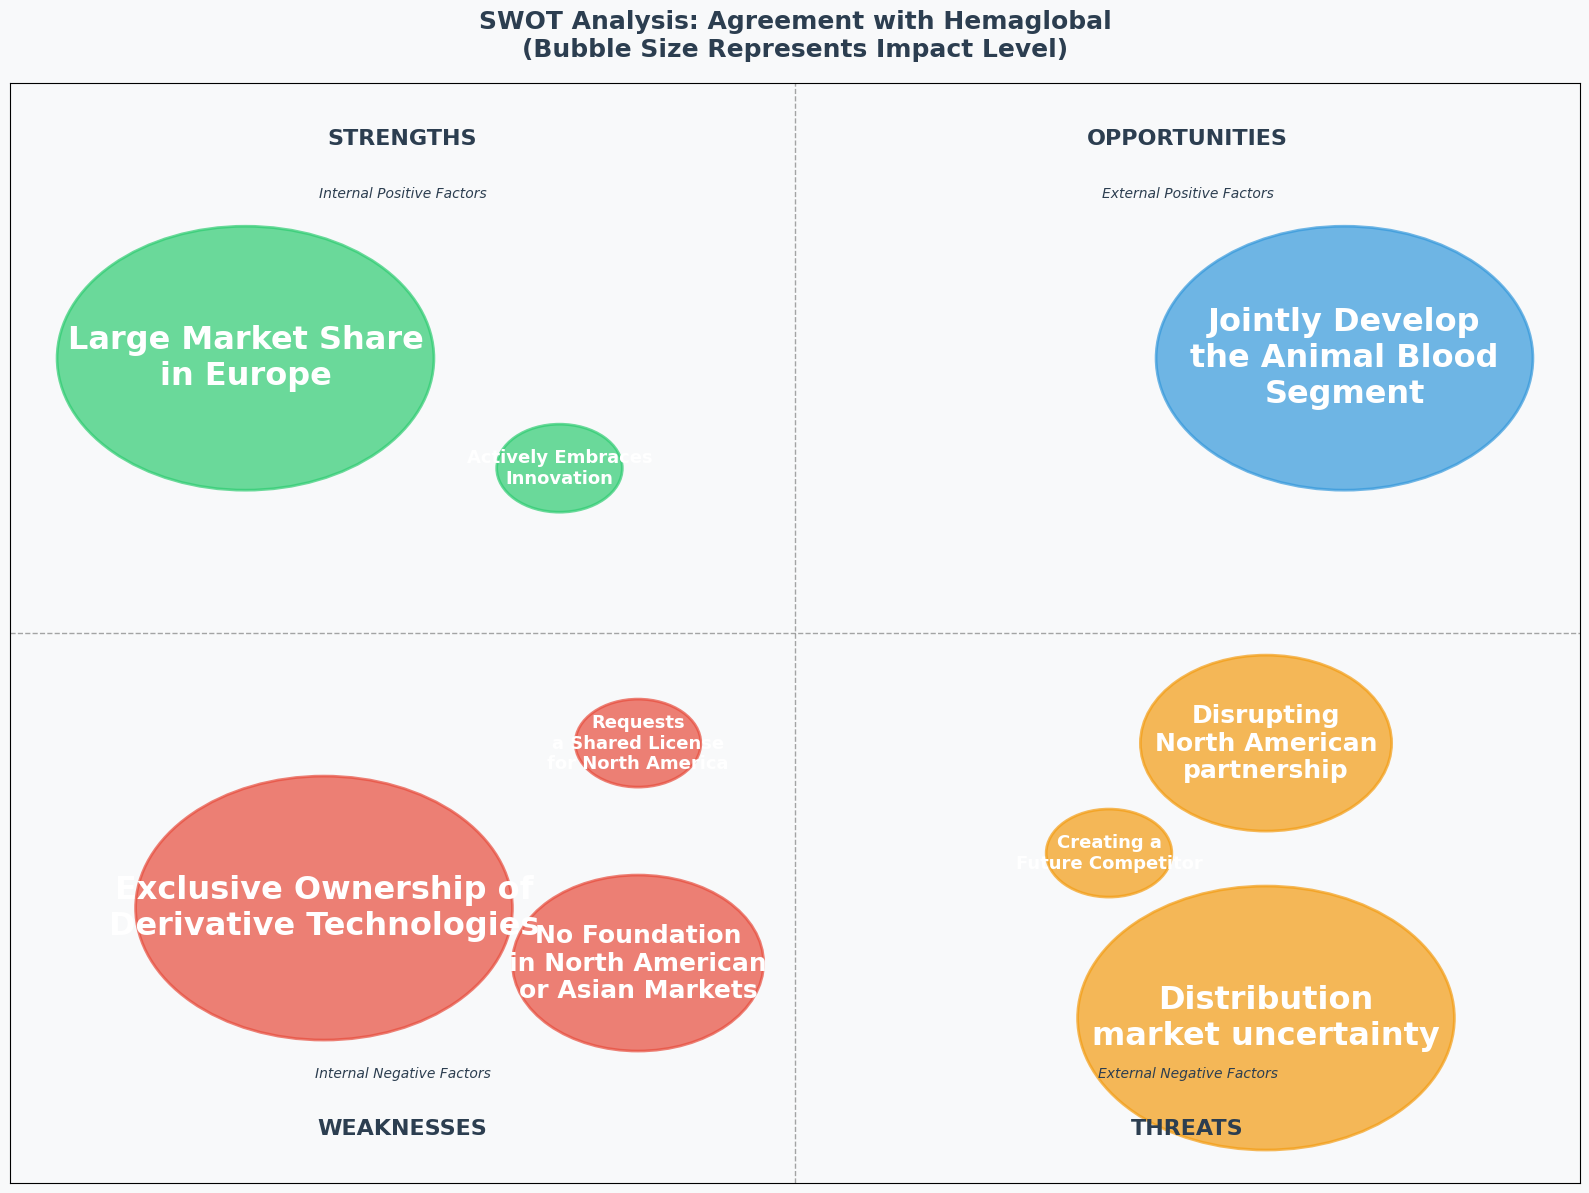

This chart was generated by the following Python code: (Note: this script raises an exception after producing the figure.)
import matplotlib.pyplot as plt
import numpy as np

# Set font parameters
plt.rcParams['font.sans-serif'] = ['Arial', 'Helvetica']
plt.rcParams['axes.unicode_minus'] = False

import matplotlib.pyplot as plt
def create_swot_bubble_chart(swot_metrics,
                             title = 'SWOT Analysis: Autonomous Driving Technology in Park'):
    # Create figure and axis
    fig, ax = plt.subplots(1, 1, figsize=(16, 12))

    # Set background color
    fig.patch.set_facecolor('#f8f9fa')
    ax.set_facecolor('#f8f9fa')

    # Color settings for each quadrant (keeping for bubbles only)
    colors = {
        'Strengths': '#2ecc71',  # Green
        'Weaknesses': '#e74c3c',  # Red
        'Opportunities': '#3498db',  # Blue
        'Threats': '#f39c12'  # Orange
    }

    # Add dashed lines to separate quadrants
    ax.axhline(y=0.5, color='gray', linestyle='--', alpha=0.7, linewidth=1)
    ax.axvline(x=0.5, color='gray', linestyle='--', alpha=0.7, linewidth=1)

    # Draw bubbles for each metric
    for category, metrics in swot_metrics.items():
        color = colors[category]
        for metric in metrics:
            # Calculate bubble size based on score
            bubble_size = metric['score'] / 25

            # Draw bubble
            bubble = plt.Circle((metric['x'], metric['y']),
                                bubble_size,
                                color=color,
                                alpha=0.7,
                                edgecolor='white',
                                linewidth=2)
            ax.add_patch(bubble)

            # Scale text size with score
            fontsize = 8 + metric['score'] * 5

            # Add text inside bubble (scaled font)
            ax.text(metric['x'], metric['y'], metric['text'],
                    ha='center', va='center',
                    fontsize=fontsize, fontweight='bold',
                    color='white', wrap=True)

    # Add quadrant Label (using a neutral color)
    ax.text(0.25, 0.95, 'STRENGTHS', ha='center', va='center',
            fontsize=16, fontweight='bold', color='#2c3e50')
    ax.text(0.25, 0.05, 'WEAKNESSES', ha='center', va='center',
            fontsize=16, fontweight='bold', color='#2c3e50')
    ax.text(0.75, 0.95, 'OPPORTUNITIES', ha='center', va='center',
            fontsize=16, fontweight='bold', color='#2c3e50')
    ax.text(0.75, 0.05, 'THREATS', ha='center', va='center',
            fontsize=16, fontweight='bold', color='#2c3e50')

    # Add quadrant descriptions (using a neutral color)
    ax.text(0.25, 0.9, 'Internal Positive Factors', ha='center', va='center',
            fontsize=10, style='italic', color='#2c3e50')
    ax.text(0.25, 0.1, 'Internal Negative Factors', ha='center', va='center',
            fontsize=10, style='italic', color='#2c3e50')
    ax.text(0.75, 0.9, 'External Positive Factors', ha='center', va='center',
            fontsize=10, style='italic', color='#2c3e50')
    ax.text(0.75, 0.1, 'External Negative Factors', ha='center', va='center',
            fontsize=10, style='italic', color='#2c3e50')

    # Add main title
    ax.text(0.5, 1.02, title + '\n(Bubble Size Represents Impact Level)',
            ha='center', va='bottom', fontsize=18, fontweight='bold',
            color='#2c3e50')

    # Set axis limits and remove ticks
    ax.set_xlim(0, 1)
    ax.set_ylim(0, 1)
    ax.set_xticks([])
    ax.set_yticks([])

    plt.tight_layout()
    return fig, ax
def create_swot_bubble_chart_1(swot_metrics):
    # Create figure and axis
    fig, ax = plt.subplots(1, 1, figsize=(16, 12))

    # Set background color
    fig.patch.set_facecolor('#f8f9fa')
    ax.set_facecolor('#f8f9fa')

    # Color settings for each quadrant
    colors = {
        'Strengths': '#2ecc71',  # Green
        'Weaknesses': '#e74c3c',  # Red
        'Opportunities': '#3498db',  # Blue
        'Threats': '#f39c12'  # Orange
    }

    # Draw quadrant background
    ax.add_patch(plt.Rectangle((0, 0.5), 0.5, 0.5, color=colors['Strengths'], alpha=0.2))
    ax.add_patch(plt.Rectangle((0, 0), 0.5, 0.5, color=colors['Weaknesses'], alpha=0.2))
    ax.add_patch(plt.Rectangle((0.5, 0.5), 0.5, 0.5, color=colors['Opportunities'], alpha=0.2))
    ax.add_patch(plt.Rectangle((0.5, 0), 0.5, 0.5, color=colors['Threats'], alpha=0.2))

    # Draw bubbles for each metric
    for category, metrics in swot_metrics.items():
        color = colors[category]
        for metric in metrics:
            # Calculate bubble size based on score
            bubble_size = metric['score'] / 25

            # Draw bubble
            bubble = plt.Circle((metric['x'], metric['y']),
                                bubble_size,
                                color=color,
                                alpha=0.7,
                                edgecolor='white',
                                linewidth=2)
            ax.add_patch(bubble)

            # Scale text size with score
            fontsize = 8 + metric['score'] * 3

            # Add text inside bubble (scaled font)
            ax.text(metric['x'], metric['y'], metric['text'],
                    ha='center', va='center',
                    fontsize=fontsize, fontweight='bold',
                    color='white', wrap=True)

    # Add quadrant Label
    ax.text(0.25, 0.95, 'STRENGTHS', ha='center', va='center',
            fontsize=16, fontweight='bold', color=colors['Strengths'])
    ax.text(0.25, 0.05, 'WEAKNESSES', ha='center', va='center',
            fontsize=16, fontweight='bold', color=colors['Weaknesses'])
    ax.text(0.75, 0.95, 'OPPORTUNITIES', ha='center', va='center',
            fontsize=16, fontweight='bold', color=colors['Opportunities'])
    ax.text(0.75, 0.05, 'THREATS', ha='center', va='center',
            fontsize=16, fontweight='bold', color=colors['Threats'])

    # Add quadrant descriptions
    ax.text(0.25, 0.9, 'Internal Positive Factors', ha='center', va='center',
            fontsize=10, style='italic', color=colors['Strengths'])
    ax.text(0.25, 0.1, 'Internal Negative Factors', ha='center', va='center',
            fontsize=10, style='italic', color=colors['Weaknesses'])
    ax.text(0.75, 0.9, 'External Positive Factors', ha='center', va='center',
            fontsize=10, style='italic', color=colors['Opportunities'])
    ax.text(0.75, 0.1, 'External Negative Factors', ha='center', va='center',
            fontsize=10, style='italic', color=colors['Threats'])

    # Add main title
    ax.text(0.5, 1.02, 'SWOT Analysis: Autonomous Driving Technology in Park\n(Bubble Size Represents Impact Level)',
            ha='center', va='bottom', fontsize=18, fontweight='bold',
            color='#2c3e50')

    plt.tight_layout()
    return fig, ax


# Generate charts
if __name__ == "__main__":
    print("Generating SWOT Bubble Charts...")

    # SWOT data with scores (for bubble sizes) and positions
    swot_metrics_549 = {
        'Strengths': [
            {'text': 'Media coverage from\nauthoritative sources', 'score': 3, 'x': 0.15, 'y': 0.75},
            {'text': 'First-mover advantage\nin Central China', 'score': 2, 'x': 0.35, 'y': 0.65},
        ],
        'Weaknesses': [
            {'text': 'High technical\ntransformation costs', 'score': 2, 'x': 0.2, 'y': 0.25},
            {'text': 'Insufficient\noperational maintenance\ncapabilities', 'score': 2, 'x': 0.4, 'y': 0.2}
        ],
        'Opportunities': [
            {'text': 'Friendly laws and\nregulations', 'score': 3, 'x': 0.85, 'y': 0.75},
            {'text': 'Higher acceptance\namong younger\ntourists', 'score': 2, 'x': 0.7, 'y': 0.6}
        ],
        'Threats': [
            {'text': 'Emergence of\nsimilar competitive\nprojects', 'score': 2, 'x': 0.9, 'y': 0.25},
            {'text': 'Declining long-term\nattention', 'score': 2, 'x': 0.7, 'y': 0.3},
            {'text': 'Not considered\n core tourist\n attraction', 'score': 1, 'x': 0.6, 'y': 0.2}
        ]
    }

    swot_metrics_5001_Jackson = {
        'Strengths': [
            {'text': 'High Market Share\n in North America', 'score': 3, 'x': 0.15, 'y': 0.75},
            {'text': 'Partnership with \n the Red Cross', 'score': 2, 'x': 0.35, 'y': 0.65},
            {'text': 'FDA application\ncycle', 'score': 2, 'x': 0.35, 'y': 0.85},
        ],
        'Weaknesses': [
            {'text': 'Low Initial Payment', 'score': 2, 'x': 0.2, 'y': 0.25},
            {'text': 'Exclusive License\nfor North America', 'score': 2, 'x': 0.4, 'y': 0.2}
        ],
        'Opportunities': [
            {'text': 'Establish the\nindustry standard.', 'score': 3, 'x': 0.85, 'y': 0.75}
        ],
        'Threats': [
            {'text': 'Distribution\nmarket uncertainty', 'score': 2, 'x': 0.9, 'y': 0.25},
            {'text': 'Creating a\nFuture Competitor', 'score': 2, 'x': 0.7, 'y': 0.3},
        ]
    }

    swot_metrics_5001_hemaglobal = {
        'Strengths': [
            {'text': 'Large Market Share\nin Europe', 'score': 3, 'x': 0.15, 'y': 0.75},
            {'text': 'Actively Embraces\nInnovation', 'score': 1, 'x': 0.35, 'y': 0.65},
        ],
        'Weaknesses': [
            {'text': 'Exclusive Ownership of\nDerivative Technologies', 'score': 3, 'x': 0.2, 'y': 0.25},
            {'text': 'No Foundation\nin North American\nor Asian Markets', 'score': 2, 'x': 0.4, 'y': 0.2},
            {'text': 'Requests\na Shared License\nfor North America', 'score': 1, 'x': 0.4, 'y': 0.4},
        ],
        'Opportunities': [
            {'text': 'Jointly Develop\nthe Animal Blood\nSegment', 'score': 3, 'x': 0.85, 'y': 0.75}
        ],
        'Threats': [
            {'text': 'Disrupting\nNorth American\npartnership', 'score': 2, 'x': 0.8, 'y': 0.4},
            {'text': 'Creating a\nFuture Competitor', 'score': 1, 'x': 0.7, 'y': 0.3},
            {'text': 'Distribution\nmarket uncertainty', 'score': 3, 'x': 0.8, 'y': 0.15},
        ]
    }
    title_5001 = 'SWOT Analysis: Agreement with Hemaglobal'

    # Generate detailed bubble chart
    fig1, ax1 = create_swot_bubble_chart(swot_metrics_5001_hemaglobal, title=title_5001)
    plt.figure(fig1.number)
    print("Detailed SWOT bubble chart saved as 'swot_bubble_detailed.png'")

    # Display charts
    plt.savefig('data/output/swot.png')